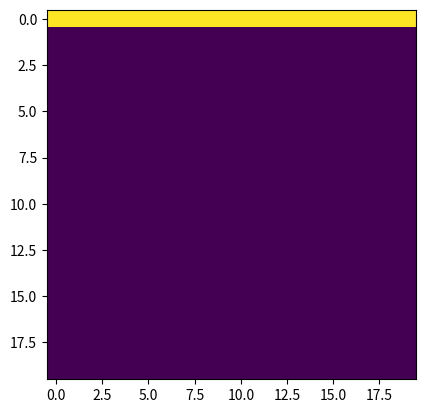

Generate this figure with matplotlib: (Note: this script raises an exception after producing the figure.)
import itertools
import matplotlib.cm as cm
import matplotlib.pyplot as plt
import numpy as np

from matplotlib.animation import FuncAnimation, writers


def diffusion_func(grid, pt, i, j, D, N, delta_t, dx):
    """The concentration based on previous time pt and position (i, j)."""
    # Top boundary condition.
    if (j == N-1):
        return 1
    # Bottom boundary condition.
    if (j == 0):
        return 0
    # Incase no previous data.
    if pt < 0:
        return 0
    return (
        grid[pt][i][j] + (delta_t * D / dx ** 2) * (
            # Wrap around on the x-axis.
            grid[pt][0 if i == N-1 else i+1][j]
            + grid[pt][N-1 if i == 0 else i-1][j]
            + grid[pt][i][j+1]
            + grid[pt][i][j-1]
            - 4 * grid[pt][i][j]
        )
    )


def getSimulation(D, N, delta_t, final_time=None, terminate_when=None):
    """Return a matrix indexed first by time, then i and j.

    Either run for final_time/delta_t iterations, or if terminate_when is given
    then run until the condition is met.
    """
    dx = 1 / N
    dy = 1 / N

    # Fixed amount of iterations if final_time given, else we will use a
    # termination condition.
    iterations = np.inf
    if final_time:
        iterations = final_time / delta_t
        if int(iterations) != iterations:
            raise ValueError("final_time not divisible by delta_t")
        iterations = int(iterations)
        print("delta_t = {} final_time = {} iterations = {}".format(
            delta_t, final_time, iterations))
    else:
        print("delta_t = {}".format(delta_t, final_time, iterations))

    grid = np.zeros(shape=(128, N, N))
    # Run the simulation, start by populating index t = 0.
    for t in itertools.count():
        # Stop when final index reached or termination condition.
        # When t = iterations we stop, final index is t - 1.
        if (final_time and t == iterations 
            or terminate_when and t > 2 and terminate_when(grid[t - 1], grid[t - 2])):
            break
        # Resize array if size reached.
        if grid.shape[0] - 1 == t:
            grid.resize(grid.shape[0] * 2, N, N)
        # Calculate concentration for every cell.
        for i in range(N):
            for j in range(N):
                grid[t][i][j] = diffusion_func(
                    grid, t-1, i, j, D, N, delta_t, dx)
    return grid[:t]


def makeAnimation(grid, show=False, save=False,
                  save_times=[0.001, 0.01, 0.1, 1.0]):
    """Generate and show an animation of diffusion."""
    im = plt.imshow(np.flipud(grid[0].T))
    m = plt.cm.ScalarMappable(cmap=cm.coolwarm)
    m.set_array(grid[-1])
    plt.colorbar(
        m,
        label="Concentration",
        boundaries=np.arange(0, 1.01, .01),
        ticks=[0, 1]
    )
    plt.xlabel("x")
    plt.ylabel("y")
    save_indices = [
        min(len(grid) - 1, int(save_time * len(grid) ))
        for save_time in save_times]
    print("Saving animation at times {} indices {}".format(
        save_times, save_indices))
    def animate(t):
        nonlocal im
        im.remove()
        im = plt.imshow(np.flipud(grid[t].T), cmap=cm.coolwarm)
        # If at a given save time use that as title.
        if t in save_indices:
            plt.title("t = {}".format(save_times[save_indices.index(t)]))
            plt.savefig("animation-t-{}.png".format(
                save_times[save_indices.index(t)]))
        else:
            plt.title("t = {0:.3f}".format(t / len(grid)))
    ani = FuncAnimation(plt.gcf(), animate, frames=len(grid), interval=1)
    if show:
        plt.show()
    if save:
        Writer = writers['ffmpeg']
        writer = Writer(fps=15, metadata=dict(artist='Me'), bitrate=1800)
        ani.save("diffusion-animation.mp4", writer=writer)
        print("Saved diffusion-animation.mp4")


def plotAtTimes(grid, N, times=[0.001, 0.01, 0.1, 1.0], show=False, save=False):
    # A plot of concentration at each y-value, for a few different times.
    plt.close()
    js = list(range(len(grid[0])))
    print("Plotting concentration at times {}".format(times))
    for t in times:
        # Convert time fraction to index.
        timestep = int(t * (len(grid) - 1))
        # Round up 0.
        if timestep < 2:
            timestep = 2
        # Concentration at each vertical for j=0.
        cs = [grid[timestep][0][j] for j in js]
        plt.plot(js, cs, label="t = {0:.3f}".format(t))
    plt.xlabel("Concentration")
    plt.ylabel("Height")
    plt.legend()
    if save:
        print("Saving concentration-plot.png")
        plt.savefig("concentration-plot.png", bbox_inches="tight")
    if show:
        plt.show()


if __name__ == "__main__":
    D = 1
    N = 20
    delta_t = 0.001
    final_time = 1
    two_epsilon = lambda a, b: (a - b < 2 * np.finfo(np.float32).eps).all()

    # grid = getSimulation(D=D, N=N, delta_t=delta_t, final_time=final_time)
    grid = getSimulation(
        D=1, N=20, delta_t=delta_t, terminate_when=two_epsilon)

    makeAnimation(grid, show=False, save=True)
    plotAtTimes(grid, N=N, show=False, save=True)
